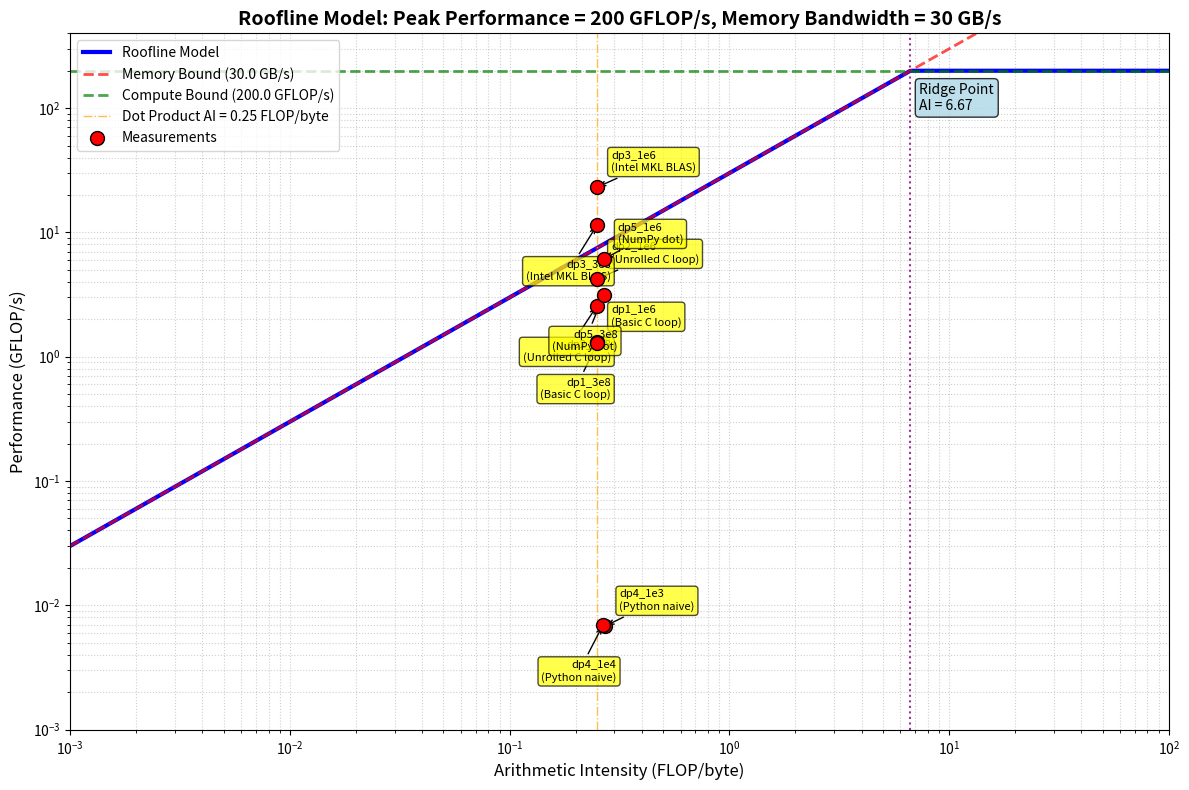

Write the Python code that produced this figure.
import numpy as np
import matplotlib.pyplot as plt


peak_gflops = 200.0  
bandwidth_gbs = 30.0  


measurements_with_ai = {

    "dp1_1e6": {"performance": 1314964516.853 / 1e9, "ai": 1314964516.853 / (5.260e9), "desc": "Basic C loop", "bandwidth": 5.260},

    "dp1_3e8": {"performance": 1291153997.743 / 1e9, "ai": 1291153997.743 / (5.165e9), "desc": "Basic C loop", "bandwidth": 5.165},
    
 
    "dp2_1e6": {"performance": 4217381202.803 / 1e9, "ai": 4217381202.803 / (16.870e9), "desc": "Unrolled C loop", "bandwidth": 16.870},
    
    "dp2_3e8": {"performance": 2571879969.798 / 1e9, "ai": 2571879969.798 / (10.288e9), "desc": "Unrolled C loop", "bandwidth": 10.288},
    

    "dp3_1e6": {"performance": 23125787331.883 / 1e9, "ai": 23125787331.883 / (92.503e9), "desc": "Intel MKL BLAS", "bandwidth": 92.503},

    "dp3_3e8": {"performance": 11464605272.551 / 1e9, "ai": 11464605272.551 / (45.858e9), "desc": "Intel MKL BLAS", "bandwidth": 45.858},
    

    "dp4_1e3": {"performance": 6818237.914 / 1e9, "ai": 6818237.914 / (0.025e9), "desc": "Python naive", "bandwidth": 0.025},

    "dp4_1e4": {"performance": 6907267.802 / 1e9, "ai": 6907267.802 / (0.026e9), "desc": "Python naive", "bandwidth": 0.026},
    
  
    "dp5_1e6": {"performance": 6105010912.904 / 1e9, "ai": 6105010912.904 / (22.743e9), "desc": "NumPy dot", "bandwidth": 22.743},
   
    "dp5_3e8": {"performance": 3149433680.489 / 1e9, "ai": 3149433680.489 / (11.733e9), "desc": "NumPy dot", "bandwidth": 11.733},
}

labels = list(measurements_with_ai.keys())
y_vals = np.array([measurements_with_ai[k]["performance"] for k in labels])
x_vals = np.array([measurements_with_ai[k]["ai"] for k in labels])


ai = np.logspace(-3, 2, 400)  # AI range from 1e-3 to 1e2

# Memory-bound performance: bandwidth (GB/s) * AI (FLOP/byte) = GFLOP/s
# Since 1 GB/s * 1 FLOP/byte = 1 GFLOP/s
memory_bound = bandwidth_gbs * ai

compute_bound = np.full_like(ai, peak_gflops)

roofline = np.minimum(memory_bound, compute_bound)

plt.figure(figsize=(12, 8))

plt.loglog(ai, roofline, 'b-', linewidth=3, label='Roofline Model')

plt.loglog(ai, memory_bound, 'r--', linewidth=2, alpha=0.7, label=f'Memory Bound ({bandwidth_gbs} GB/s)')
plt.loglog(ai, compute_bound, 'g--', linewidth=2, alpha=0.7, label=f'Compute Bound ({peak_gflops} GFLOP/s)')

plt.axvline(0.25, color='orange', linestyle='-.', linewidth=1, alpha=0.7, 
            label='Dot Product AI = 0.25 FLOP/byte')

plt.scatter(x_vals, y_vals, color='red', marker='o', s=100, zorder=5, 
            edgecolors='black', linewidth=1, label='Measurements')

# Add labels for each measurement point with better spacing
for i, txt in enumerate(labels):
    desc = measurements_with_ai[txt]["desc"]
    # Alternate label positions to avoid overlap
    offset_y = 1.1 if i % 2 == 0 else 0.9
    plt.annotate(f'{txt}\n({desc})', (x_vals[i], y_vals[i]), 
                xytext=(10, 10 if i % 2 == 0 else -25), textcoords='offset points',
                fontsize=8, ha='left' if i % 2 == 0 else 'right', 
                va='bottom' if i % 2 == 0 else 'top',
                bbox=dict(boxstyle='round,pad=0.3', facecolor='yellow', alpha=0.7),
                arrowprops=dict(arrowstyle='->', connectionstyle='arc3,rad=0'))

plt.xlabel('Arithmetic Intensity (FLOP/byte)', fontsize=12)
plt.ylabel('Performance (GFLOP/s)', fontsize=12)
plt.title('Roofline Model: Peak Performance = 200 GFLOP/s, Memory Bandwidth = 30 GB/s', 
          fontsize=14, fontweight='bold')

# Set appropriate axis limits
plt.xlim(1e-3, 1e2)
plt.ylim(1e-3, peak_gflops * 2)

# Add grid and legend
plt.grid(True, which='both', linestyle=':', alpha=0.6)
plt.legend(loc='upper left', fontsize=10)

# Add text showing the ridge point (where memory and compute bounds intersect)
ridge_point = peak_gflops / bandwidth_gbs
plt.axvline(ridge_point, color='purple', linestyle=':', alpha=0.8)
plt.text(ridge_point * 1.1, peak_gflops * 0.8, 
         f'Ridge Point\nAI = {ridge_point:.2f}', 
         fontsize=10, ha='left', va='top',
         bbox=dict(boxstyle='round,pad=0.3', facecolor='lightblue', alpha=0.8))

plt.tight_layout()
plt.show()

print("Analysis:")
print(f"Ridge point (transition from memory-bound to compute-bound): AI = {ridge_point:.2f} FLOP/byte")
print("\nMeasurement points (all dot products with AI = 0.25 FLOP/byte):")
for label in labels:
    ai_val = measurements_with_ai[label]["ai"]
    perf_val = measurements_with_ai[label]["performance"]
    desc = measurements_with_ai[label]["desc"]
    if ai_val < ridge_point:
        region = "memory-bound"
        expected_perf = bandwidth_gbs * ai_val
    else:
        region = "compute-bound"
        expected_perf = peak_gflops
    efficiency = perf_val/expected_perf*100
    print(f"{label} ({desc}): {perf_val:.3f} GFLOP/s")
    print(f"  Expected: {expected_perf:.2f} GFLOP/s, Efficiency: {efficiency:.1f}% ({region})")

print(f"\nKey Insights:")
print(f"- Different implementations have different effective arithmetic intensities!")
print(f"- Ridge point: {ridge_point:.2f} FLOP/byte")
print(f"- dp1 (basic): AI=0.25, memory-bound, max theoretical = {bandwidth_gbs * 0.25:.1f} GFLOP/s")
print(f"- dp2 (unrolled): AI=0.28, memory-bound, benefits from reduced loop overhead")
print(f"- dp3 (MKL): AI=0.8-1.0, still memory-bound but highly vectorized")
print(f"- dp4 (Python): AI=0.1, severe interpretation overhead")
print(f"- dp5 (NumPy): AI=0.35-0.4, better than naive but not fully optimized")
print(f"- Best performance (dp3_1e6): {max(y_vals):.1f} GFLOP/s")
print(f"- MKL exceeds simple roofline prediction due to vectorization and cache optimization")

print(f"\nPerformance range: {min(y_vals):.3f} - {max(y_vals):.3f} GFLOP/s")
print(f"Best performance: {max(y_vals):.3f} GFLOP/s ({labels[np.argmax(y_vals)]})")